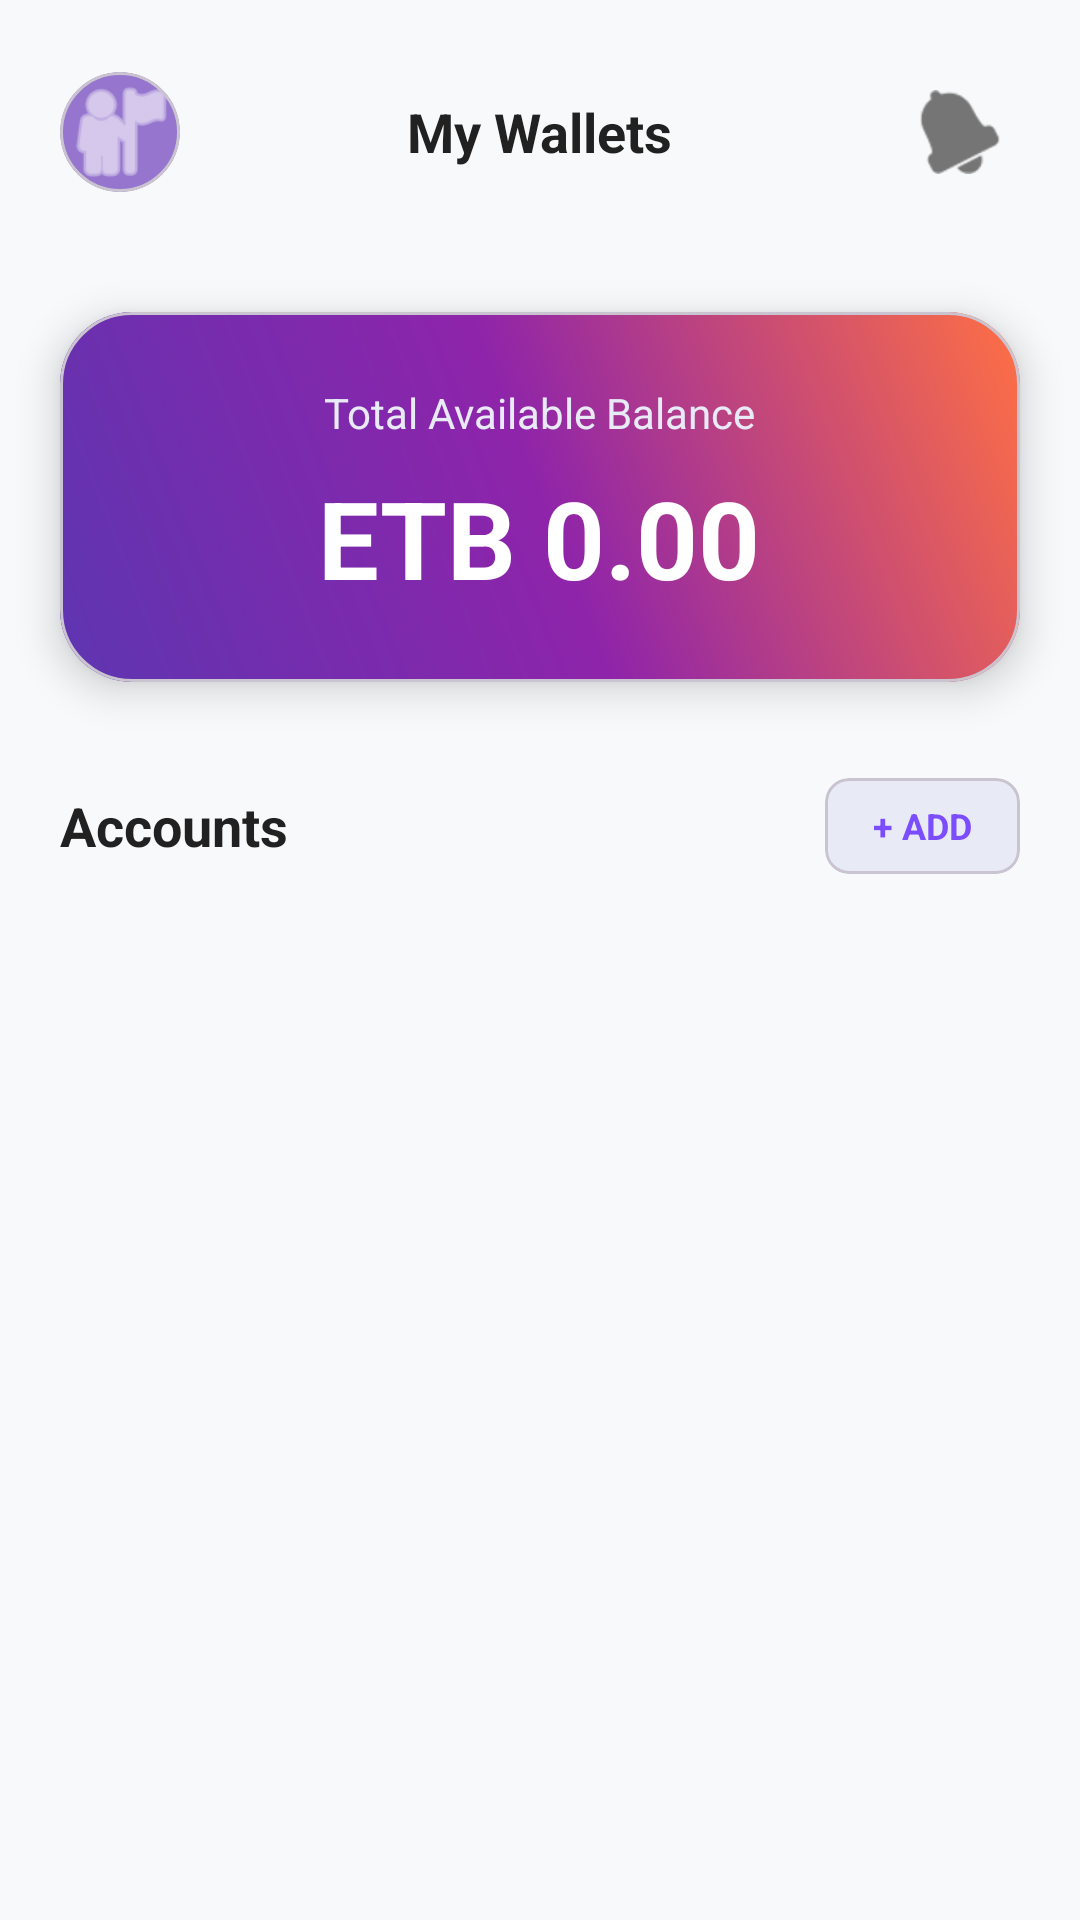

Write the Android layout XML for this screen, with the resource values it uses.
<!-- AndroidManifest.xml: application theme Theme.EndeKise -->
<!-- res/layout/fragment_wallets.xml -->
<?xml version="1.0" encoding="utf-8"?>
<androidx.core.widget.NestedScrollView
    xmlns:android="http://schemas.android.com/apk/res/android"
    xmlns:app="http://schemas.android.com/apk/res-auto"
    android:layout_width="match_parent"
    android:layout_height="match_parent"
    android:background="#F8F9FA"
    android:clipToPadding="false"
    android:paddingBottom="100dp">

    <LinearLayout
        android:layout_width="match_parent"
        android:layout_height="wrap_content"
        android:orientation="vertical"
        android:paddingTop="16dp">

        
        <RelativeLayout
            android:layout_width="match_parent"
            android:layout_height="wrap_content"
            android:layout_marginHorizontal="20dp"
            android:layout_marginTop="8dp"
            android:layout_marginBottom="16dp">
            <com.google.android.material.card.MaterialCardView
                android:id="@+id/imgProfile"
                android:layout_width="40dp"
                android:layout_height="40dp"
                android:clickable="true"
                android:focusable="true"
                app:cardCornerRadius="20dp"
                app:cardElevation="0dp"
                app:cardBackgroundColor="#9575CD">
                <ImageView
                    android:layout_width="match_parent"
                    android:layout_height="match_parent"
                    android:layout_gravity="center"
                    android:scaleType="centerCrop"
                    android:src="@android:drawable/ic_menu_myplaces"
                    app:tint="#FFFFFF"/>
            </com.google.android.material.card.MaterialCardView>
            <TextView
                android:layout_width="wrap_content"
                android:layout_height="wrap_content"
                android:layout_centerInParent="true"
                android:text="My Wallets"
                android:textColor="#212121"
                android:textSize="18sp"
                android:textStyle="bold" />
            
            <RelativeLayout
                android:id="@+id/btnNotifications"
                android:layout_width="40dp"
                android:layout_height="40dp"
                android:layout_alignParentEnd="true"
                android:layout_centerVertical="true"
                android:clickable="true"
                android:focusable="true"
                android:background="?attr/selectableItemBackgroundBorderless">

                
                <ImageView
                    android:id="@+id/iconBell"
                    android:layout_width="28dp"
                    android:layout_height="28dp"
                    android:layout_centerInParent="true"
                    android:src="@android:drawable/ic_popup_reminder"
                    app:tint="#757575" />

                
                <com.google.android.material.card.MaterialCardView
                    android:id="@+id/notificationDot"
                    android:layout_width="14dp"
                    android:layout_height="14dp"
                    android:layout_alignParentEnd="true"
                    android:layout_marginTop="4dp"
                    android:layout_marginEnd="4dp"
                    app:cardBackgroundColor="#FF3D00"
                    app:cardCornerRadius="7dp"
                    app:cardElevation="0dp"
                    app:strokeColor="#FFFFFF"
                    app:strokeWidth="2dp"
                    android:visibility="gone"/>
            </RelativeLayout>
        </RelativeLayout>

        
        
        <com.google.android.material.card.MaterialCardView
            android:layout_width="match_parent"
            android:layout_height="wrap_content"
            android:layout_marginHorizontal="20dp"
            android:layout_marginTop="24dp"
            app:cardCornerRadius="24dp"
            app:cardElevation="8dp">

            <LinearLayout
                android:layout_width="match_parent"
                android:layout_height="wrap_content"
                android:orientation="vertical"
                android:padding="24dp"
                android:gravity="center"
                android:background="@drawable/bg_wealth_card"> 

                <TextView
                    android:layout_width="wrap_content"
                    android:layout_height="wrap_content"
                    android:text="Total Available Balance"
                    android:textColor="#E8EAF6"
                    android:textSize="14sp" />

                <TextView
                    android:id="@+id/textTotalWalletBalance"
                    android:layout_width="wrap_content"
                    android:layout_height="wrap_content"
                    android:text="ETB 0.00"
                    android:textColor="#FFFFFF"
                    android:textSize="36sp"
                    android:textStyle="bold"
                    android:layout_marginTop="8dp" />
            </LinearLayout>
        </com.google.android.material.card.MaterialCardView>
        
        <RelativeLayout
            android:layout_width="match_parent"
            android:layout_height="wrap_content"
            android:layout_marginHorizontal="20dp"
            android:layout_marginTop="32dp"
            android:layout_marginBottom="8dp">

            <TextView
                android:layout_width="wrap_content"
                android:layout_height="wrap_content"
                android:layout_centerVertical="true"
                android:text="Accounts"
                android:textColor="#212121"
                android:textSize="18sp"
                android:textStyle="bold" />

            
            <com.google.android.material.card.MaterialCardView
                android:id="@+id/btnAddWallet"
                android:layout_width="wrap_content"
                android:layout_height="32dp"
                android:layout_alignParentEnd="true"
                android:layout_centerVertical="true"
                android:clickable="true"
                android:focusable="true"
                android:foreground="?attr/selectableItemBackground"
                app:cardCornerRadius="8dp"
                app:cardBackgroundColor="#E8EAF6"
                app:cardElevation="0dp">
                <TextView
                    android:layout_width="wrap_content"
                    android:layout_height="wrap_content"
                    android:layout_gravity="center"
                    android:paddingHorizontal="16dp"
                    android:text="+ ADD"
                    android:textColor="#7C4DFF"
                    android:textSize="12sp"
                    android:textStyle="bold"/>
            </com.google.android.material.card.MaterialCardView>
        </RelativeLayout>

        
        
        <androidx.recyclerview.widget.RecyclerView
            android:id="@+id/recyclerViewWalletsGrid"
            android:layout_width="match_parent"
            android:layout_height="wrap_content"
            android:layout_marginTop="8dp"
            android:paddingBottom="100dp"
            android:clipToPadding="false"
            android:nestedScrollingEnabled="false"/>
    </LinearLayout>
</androidx.core.widget.NestedScrollView>
<!-- resources referenced by this layout -->
<resources>
  <!-- drawable bg_wealth_card (drawable) -->
  <?xml version="1.0" encoding="utf-8"?>
  <shape xmlns:android="http://schemas.android.com/apk/res/android" android:shape="rectangle">
      <gradient
          android:angle="45"
          android:startColor="#5E35B1"
          android:centerColor="#8E24AA"
          android:endColor="#FF7043"
          android:type="linear" />
  </shape>
  <style name="Theme.EndeKise" parent="Base.Theme.EndeKise" />
  <style name="Base.Theme.EndeKise" parent="Theme.Material3.DayNight.NoActionBar">
          
          
      </style>
</resources>
